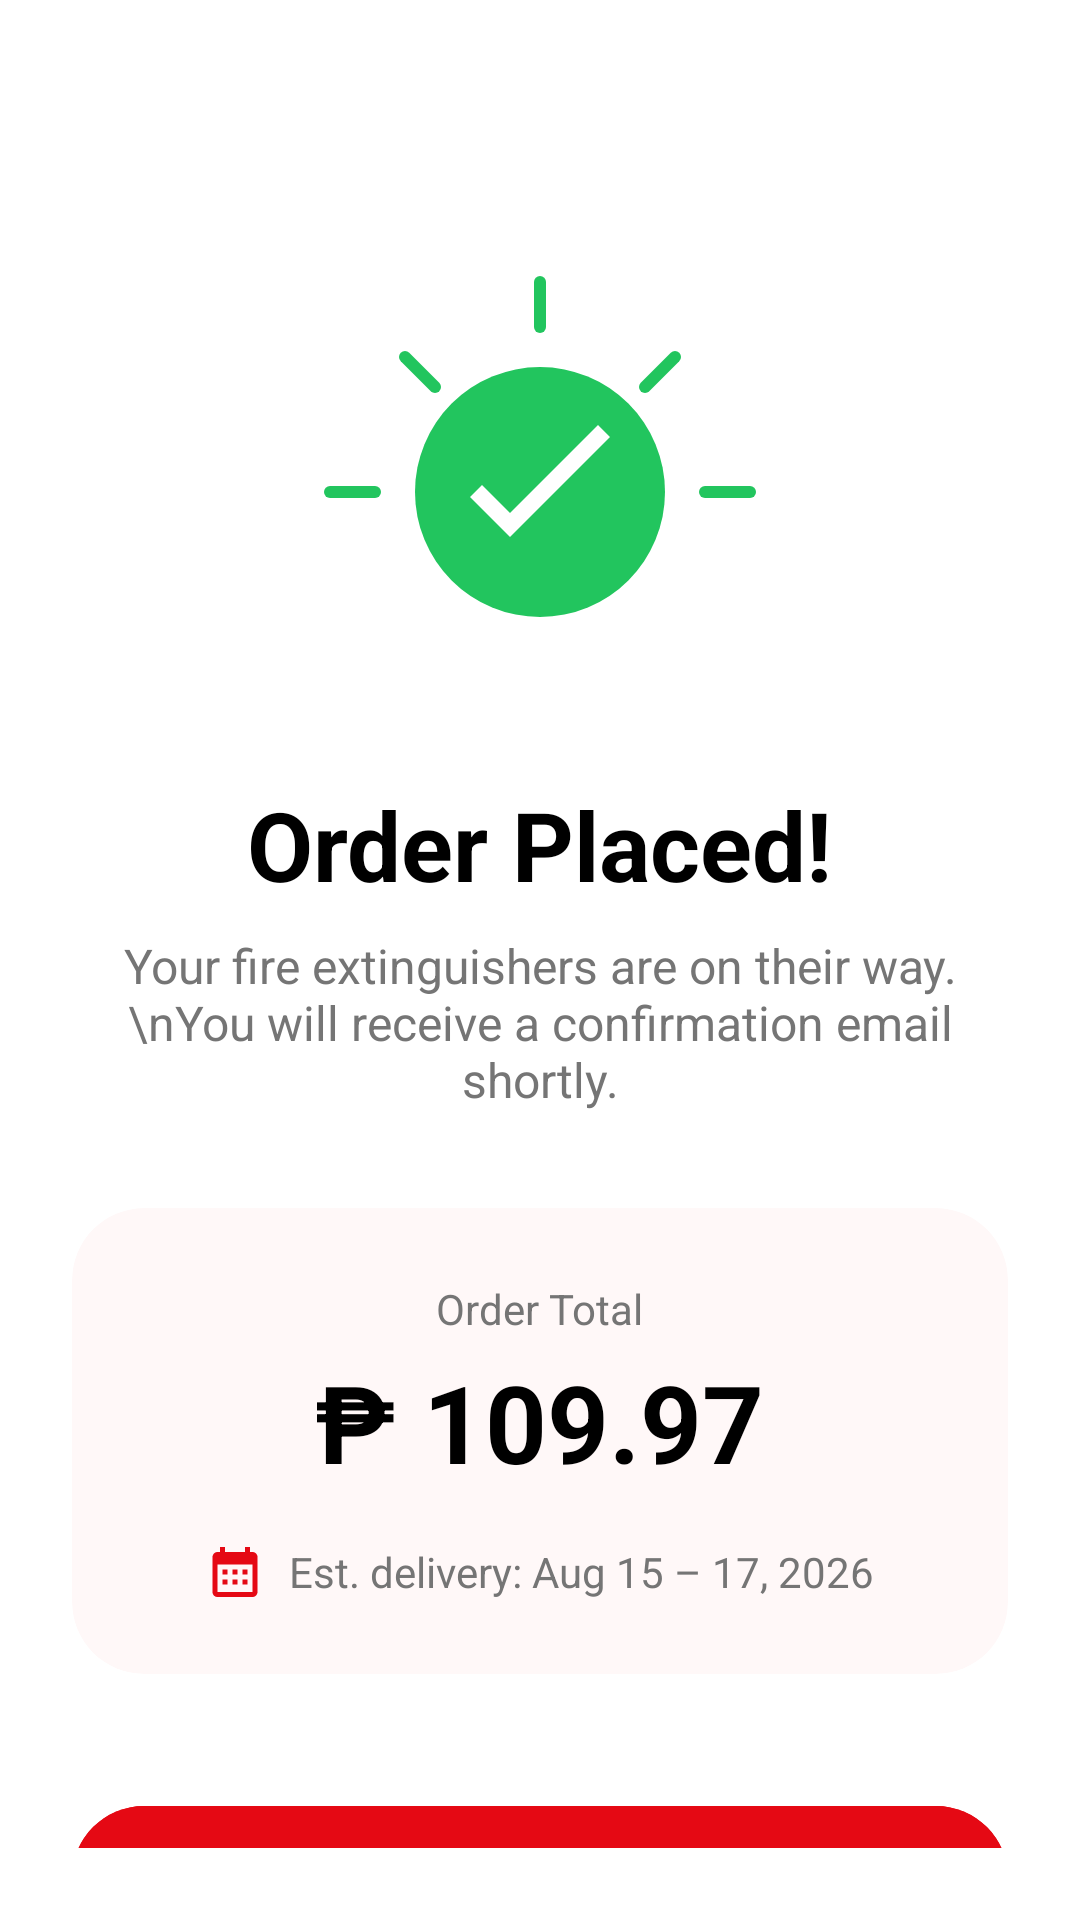

This screen was rendered from an Android layout file. Write that file and the resources it references.
<!-- AndroidManifest.xml: application theme Theme.FlamePro -->
<!-- res/layout/fragment_order_success.xml -->
<?xml version="1.0" encoding="utf-8"?>
<androidx.constraintlayout.widget.ConstraintLayout xmlns:android="http://schemas.android.com/apk/res/android"
    xmlns:app="http://schemas.android.com/apk/res-auto"
    xmlns:tools="http://schemas.android.com/tools"
    android:layout_width="match_parent"
    android:layout_height="match_parent"
    android:background="@color/white"
    android:padding="24dp">

    
    <androidx.constraintlayout.widget.ConstraintLayout
        android:id="@+id/iconGroup"
        android:layout_width="160dp"
        android:layout_height="160dp"
        android:layout_marginTop="60dp"
        app:layout_constraintEnd_toEndOf="parent"
        app:layout_constraintStart_toStartOf="parent"
        app:layout_constraintTop_toTopOf="parent">

        <ImageView
            android:id="@+id/ivSuccessRays"
            android:layout_width="match_parent"
            android:layout_height="match_parent"
            android:src="@drawable/ic_success_rays" />

        <ImageView
            android:id="@+id/ivCheckCircle"
            android:layout_width="100dp"
            android:layout_height="100dp"
            android:src="@drawable/ic_success_check"
            app:layout_constraintBottom_toBottomOf="parent"
            app:layout_constraintEnd_toEndOf="parent"
            app:layout_constraintStart_toStartOf="parent"
            app:layout_constraintTop_toTopOf="parent" />

    </androidx.constraintlayout.widget.ConstraintLayout>

    <TextView
        android:id="@+id/tvOrderPlaced"
        android:layout_width="wrap_content"
        android:layout_height="wrap_content"
        android:layout_marginTop="16dp"
        android:text="Order Placed!"
        android:textColor="@color/black"
        android:textSize="32sp"
        android:textStyle="bold"
        app:layout_constraintEnd_toEndOf="parent"
        app:layout_constraintStart_toStartOf="parent"
        app:layout_constraintTop_toBottomOf="@id/iconGroup" />

    <TextView
        android:id="@+id/tvMessage"
        android:layout_width="match_parent"
        android:layout_height="wrap_content"
        android:layout_marginTop="8dp"
        android:gravity="center"
        android:text="Your fire extinguishers are on their way.\nYou will receive a confirmation email shortly."
        android:textColor="@color/text_gray"
        android:textSize="16sp"
        app:layout_constraintTop_toBottomOf="@id/tvOrderPlaced" />

    
    <androidx.cardview.widget.CardView
        android:id="@+id/cvSummary"
        android:layout_width="match_parent"
        android:layout_height="wrap_content"
        android:layout_marginTop="32dp"
        app:cardBackgroundColor="@color/success_card_bg"
        app:cardCornerRadius="24dp"
        app:cardElevation="0dp"
        app:layout_constraintTop_toBottomOf="@id/tvMessage">

        <LinearLayout
            android:layout_width="match_parent"
            android:layout_height="wrap_content"
            android:gravity="center"
            android:orientation="vertical"
            android:padding="24dp">

            <TextView
                android:layout_width="wrap_content"
                android:layout_height="wrap_content"
                android:text="Order Total"
                android:textColor="@color/text_gray"
                android:textSize="14sp" />

            <TextView
                android:id="@+id/tvTotalValue"
                android:layout_width="wrap_content"
                android:layout_height="wrap_content"
                android:layout_marginTop="4dp"
                android:text="₱ 109.97"
                android:textColor="@color/black"
                android:textSize="36sp"
                android:textStyle="bold" />

            <LinearLayout
                android:layout_width="wrap_content"
                android:layout_height="wrap_content"
                android:layout_marginTop="16dp"
                android:gravity="center_vertical"
                android:orientation="horizontal">

                <ImageView
                    android:layout_width="20dp"
                    android:layout_height="20dp"
                    android:src="@drawable/ic_calendar" />

                <TextView
                    android:id="@+id/tvEstDelivery"
                    android:layout_width="wrap_content"
                    android:layout_height="wrap_content"
                    android:layout_marginStart="8dp"
                    android:text="Est. delivery: Aug 15 – 17, 2026"
                    android:textColor="@color/text_gray"
                    android:textSize="14sp" />
            </LinearLayout>
        </LinearLayout>
    </androidx.cardview.widget.CardView>


    <com.google.android.material.button.MaterialButton
        android:id="@+id/btnTrackOrder"
        android:layout_width="match_parent"
        android:layout_height="56dp"
        android:layout_marginTop="40dp"
        android:backgroundTint="@color/brand_red"
        android:text="Track My Order →"
        android:textAllCaps="false"
        android:textSize="18sp"
        android:textStyle="bold"
        app:cornerRadius="28dp"
        app:layout_constraintTop_toBottomOf="@id/cvSummary" />

    <com.google.android.material.button.MaterialButton
        android:id="@+id/btnContinueShopping"
        android:layout_width="match_parent"
        android:layout_height="56dp"
        android:layout_marginTop="12dp"
        android:backgroundTint="@color/black"
        android:text="Continue Shopping"
        android:textAllCaps="false"
        android:textColor="@color/white"
        android:textSize="18sp"
        app:cornerRadius="28dp"
        app:layout_constraintTop_toBottomOf="@id/btnTrackOrder" />

</androidx.constraintlayout.widget.ConstraintLayout>
<!-- resources referenced by this layout -->
<resources>
  <color name="black">#FF000000</color>
  <color name="brand_red">#E50914</color>
  <color name="success_card_bg">#FFF8F8</color>
  <color name="text_gray">#757575</color>
  <color name="white">#FFFFFFFF</color>
  <!-- drawable ic_calendar (drawable) -->
  <vector xmlns:android="http://schemas.android.com/apk/res/android"
      android:width="24dp"
      android:height="24dp"
      android:viewportWidth="24"
      android:viewportHeight="24">
      <path
          android:fillColor="@color/brand_red"
          android:pathData="M19,4h-1L18,2h-2v2L8,4L8,2L6,2v2L5,4c-1.11,0 -1.99,0.9 -1.99,2L3,20c0,1.1 0.89,2 2,2h14c1.1,0 2,-0.9 2,-2L21,6c0,-1.1 -0.9,-2 -2,-2zM19,20L5,20L5,9h14v11zM7,11h2v2L7,13v-2zM11,11h2v2h-2v-2zM15,11h2v2h-2v-2zM7,15h2v2L7,17v-2zM11,15h2v2h-2v-2zM15,15h2v2h-2v-2z" />
  </vector>
  <!-- drawable ic_success_check (drawable) -->
  <vector xmlns:android="http://schemas.android.com/apk/res/android"
      android:width="120dp"
      android:height="120dp"
      android:viewportWidth="120"
      android:viewportHeight="120">
      
      <path
          android:fillColor="@color/success_green"
          android:pathData="M60,60m-50,0a50,50 0,1 1,100 0a50,50 0,1 1,-100 0" />
      
      <path
          android:fillColor="@color/white"
          android:pathData="M48,78L32,62l4.8,-4.8L48,68.4L83.2,33.2L88,38L48,78z" />
  </vector>
  <!-- drawable ic_success_rays (drawable) -->
  <vector xmlns:android="http://schemas.android.com/apk/res/android"
      android:width="160dp"
      android:height="160dp"
      android:viewportWidth="160"
      android:viewportHeight="160">
  
      
      <path
          android:fillColor="@color/success_green"
          android:pathData="M35,35 L45,45"
          android:strokeWidth="4"
          android:strokeColor="@color/success_green"
          android:strokeLineCap="round" />
  
      
      <path
          android:fillColor="@color/success_green"
          android:pathData="M80,10 L80,25"
          android:strokeWidth="4"
          android:strokeColor="@color/success_green"
          android:strokeLineCap="round" />
  
      
      <path
          android:fillColor="@color/success_green"
          android:pathData="M125,35 L115,45"
          android:strokeWidth="4"
          android:strokeColor="@color/success_green"
          android:strokeLineCap="round" />
  
      
      <path
          android:fillColor="@color/success_green"
          android:pathData="M10,80 L25,80"
          android:strokeWidth="4"
          android:strokeColor="@color/success_green"
          android:strokeLineCap="round" />
  
      
      <path
          android:fillColor="@color/success_green"
          android:pathData="M150,80 L135,80"
          android:strokeWidth="4"
          android:strokeColor="@color/success_green"
          android:strokeLineCap="round" />
  
  </vector>
  <style name="Theme.FlamePro" parent="Base.Theme.FlamePro" />
  <color name="success_green">#22C55E</color>
  <style name="Base.Theme.FlamePro" parent="Theme.Material3.DayNight.NoActionBar">
          
          <item name="android:statusBarColor">@android:color/transparent</item>
          <item name="android:navigationBarColor">@android:color/transparent</item>
          <item name="android:windowLightStatusBar" tools:targetApi="m">true</item>
      </style>
</resources>
